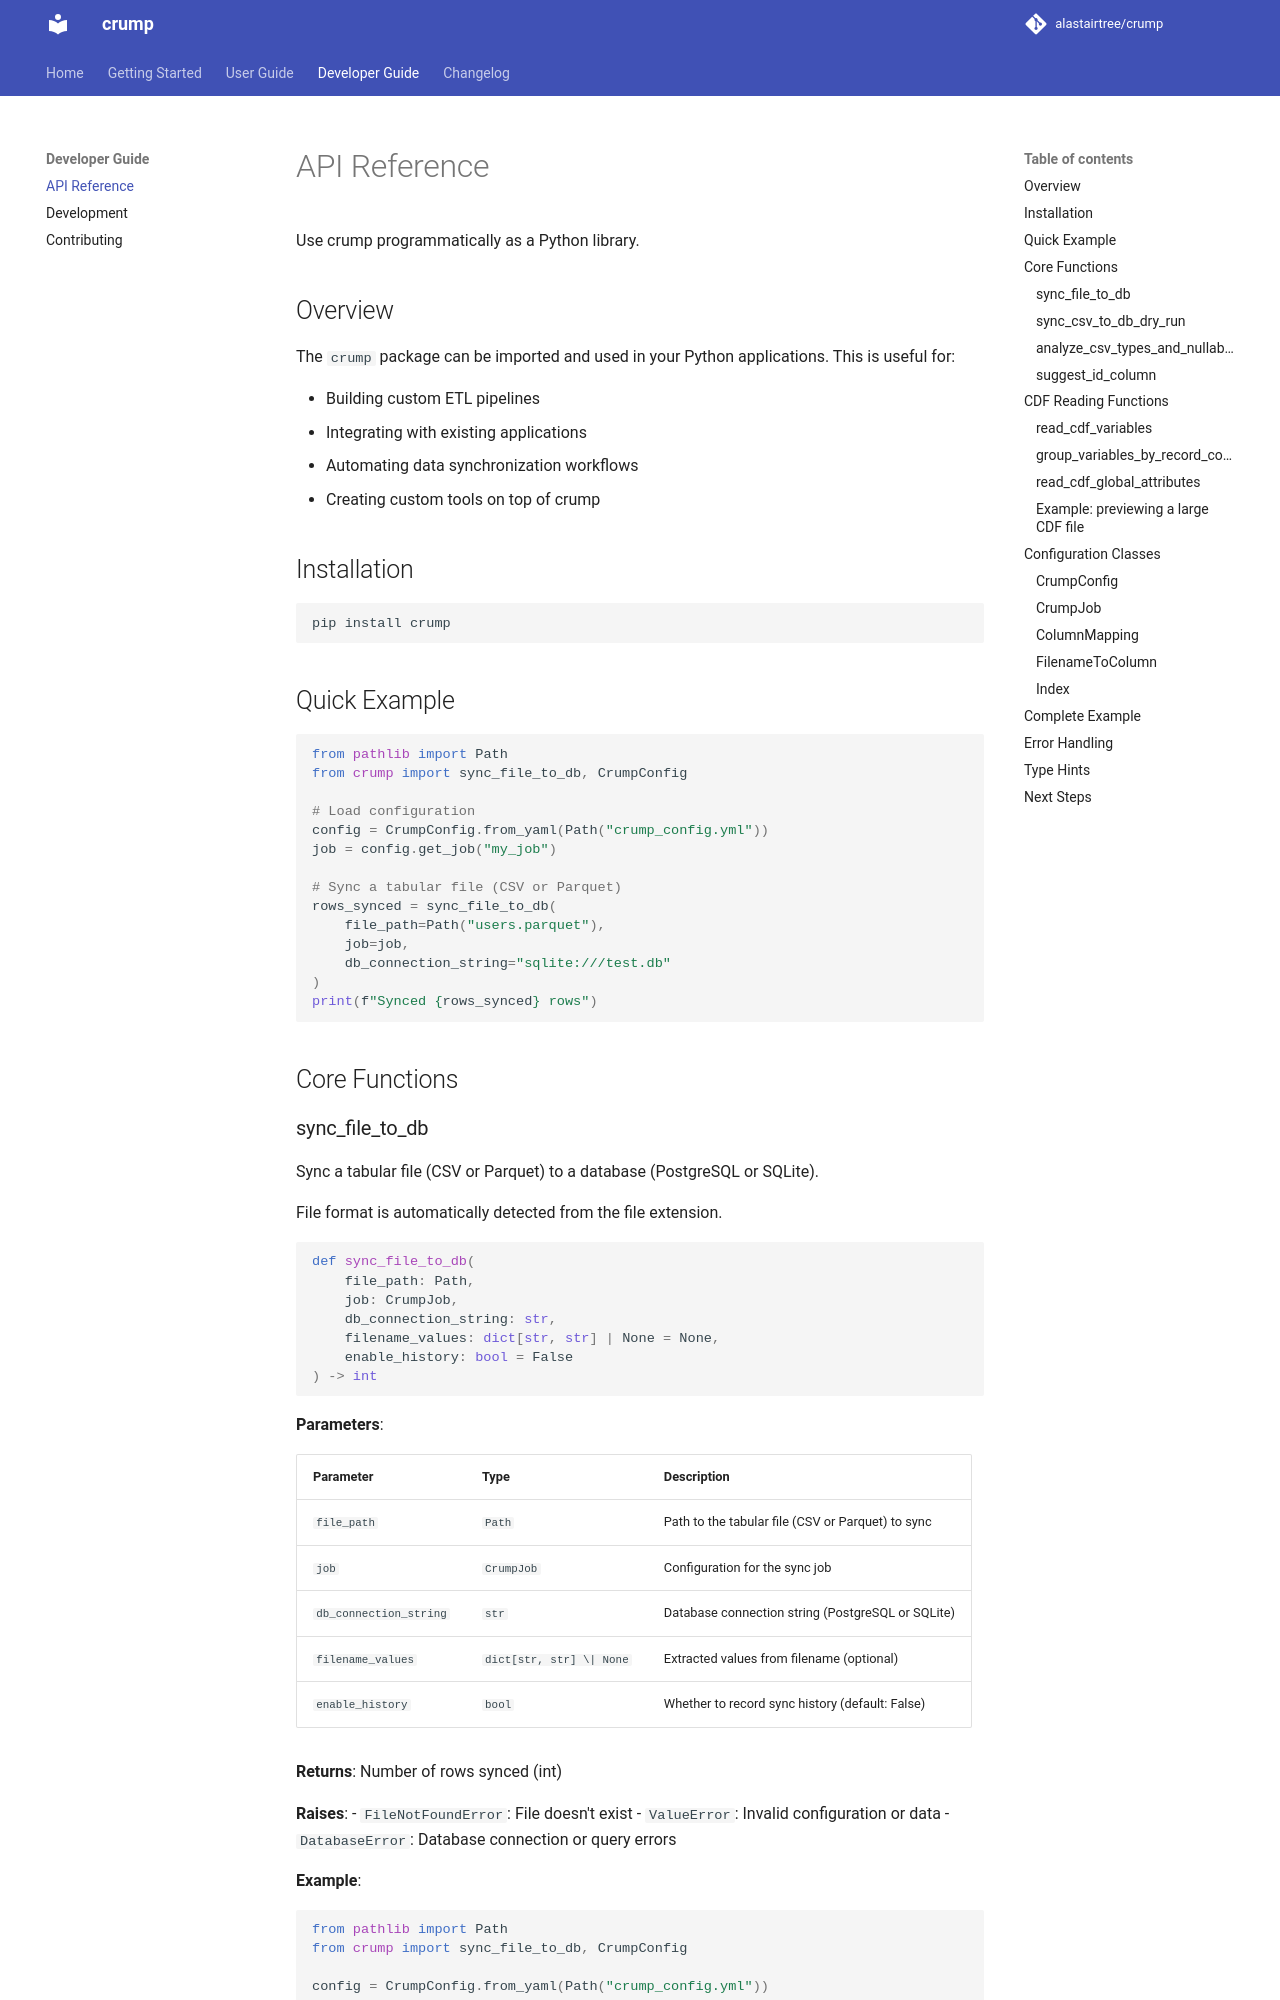

repository: alastairtree/crump · page: api-reference/index.html · generator: mkdocs

# API Reference

Use crump programmatically as a Python library.

## Overview

The `crump` package can be imported and used in your Python applications. This is useful for:

- Building custom ETL pipelines
- Integrating with existing applications
- Automating data synchronization workflows
- Creating custom tools on top of crump

## Installation

```bash
pip install crump
```

## Quick Example

```python
from pathlib import Path
from crump import sync_file_to_db, CrumpConfig

# Load configuration
config = CrumpConfig.from_yaml(Path("crump_config.yml"))
job = config.get_job("my_job")

# Sync a tabular file (CSV or Parquet)
rows_synced = sync_file_to_db(
    file_path=Path("users.parquet"),
    job=job,
    db_connection_string="sqlite:///test.db"
)
print(f"Synced {rows_synced} rows")
```

## Core Functions
